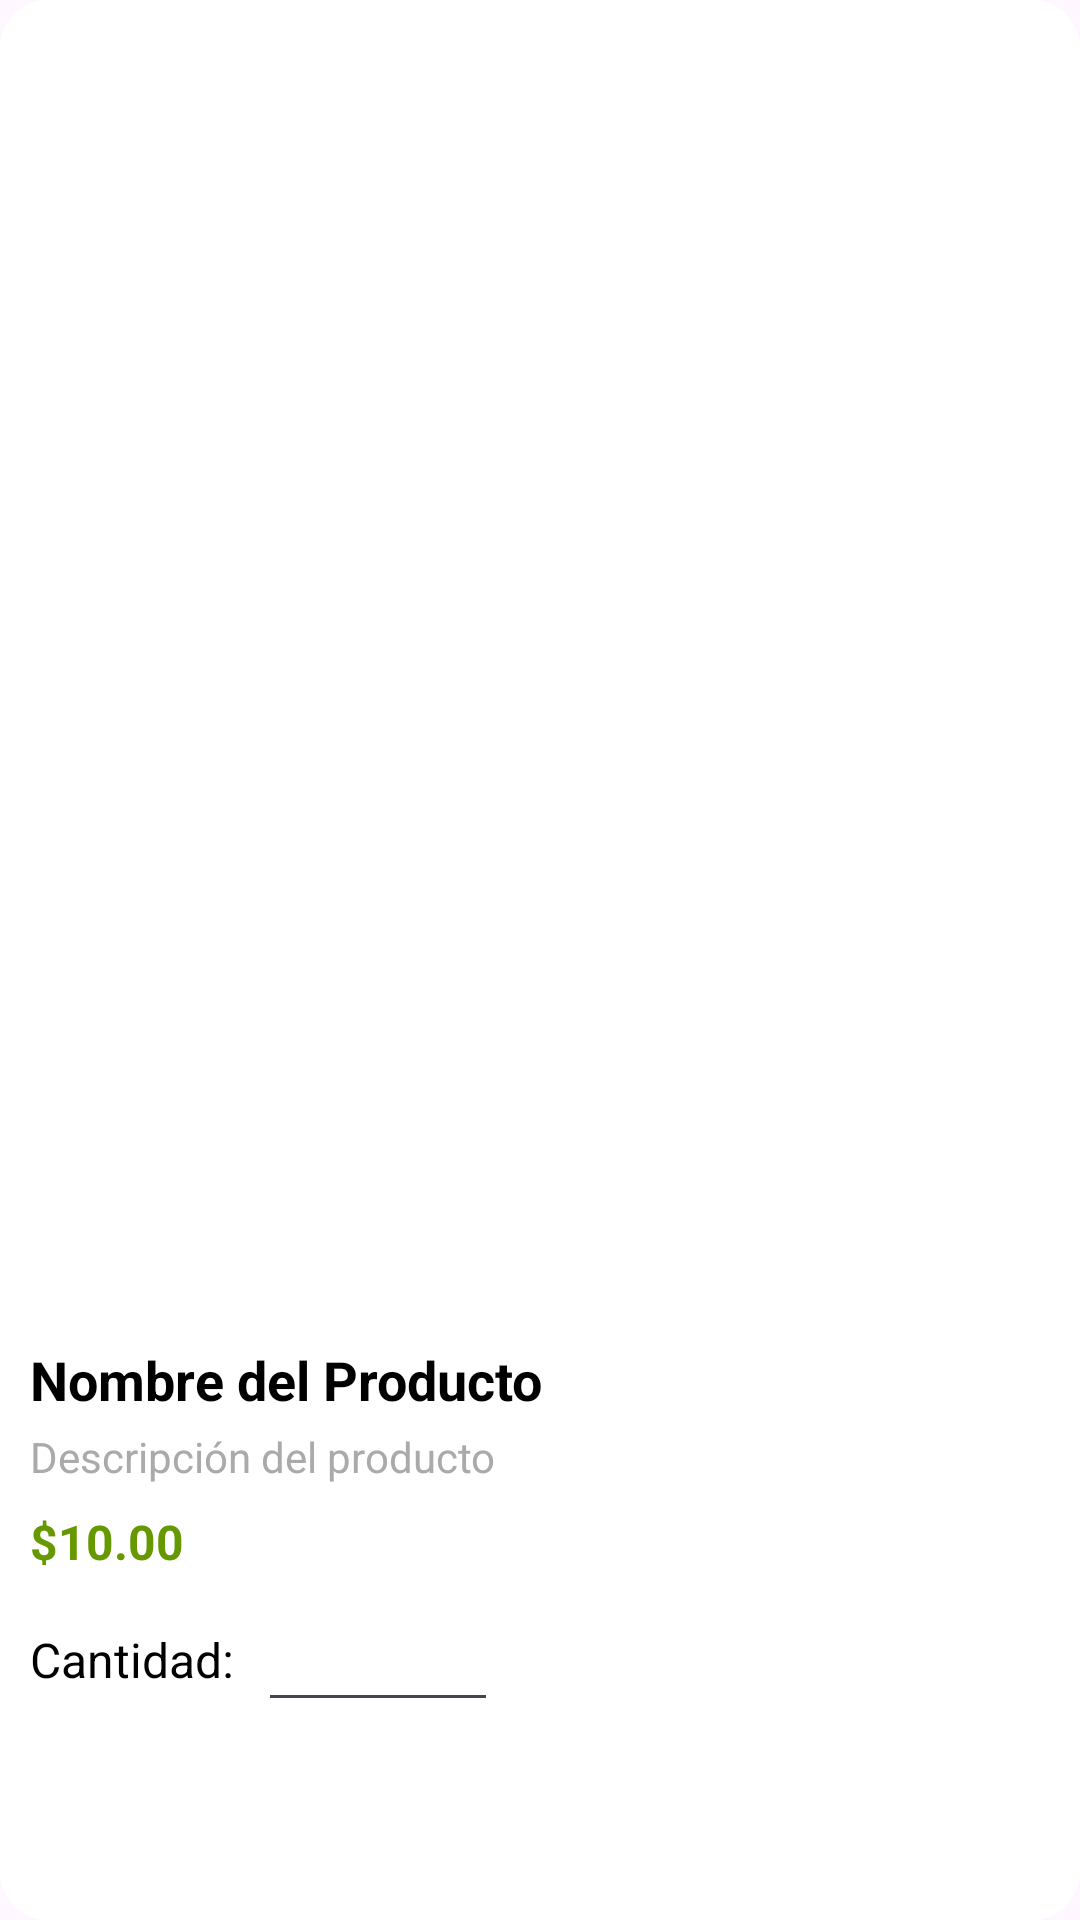

Here is an Android app screen rendered from its layout file. Give the layout XML and the strings, colors and styles it references.
<!-- AndroidManifest.xml: application theme Theme.MyAppStore -->
<!-- res/layout/dialog_producto.xml -->
<?xml version="1.0" encoding="utf-8"?>
<LinearLayout xmlns:android="http://schemas.android.com/apk/res/android"
    android:layout_width="match_parent"
    android:layout_height="match_parent"
    android:orientation="vertical"
    android:background="@drawable/rounded_dialog_background"
    android:padding="10dp">

    <ImageView
        android:id="@+id/closeIcon"
        android:layout_width="30dp"
        android:layout_height="30dp"
        android:layout_gravity="top|end"
        android:src="@drawable/baseline_close_24"
        android:layout_marginBottom="5dp"/>

    
    <androidx.viewpager2.widget.ViewPager2
        android:id="@+id/viewPager"
        android:layout_width="match_parent"
        android:layout_height="0dp"
        android:layout_weight="1"
        android:scaleType="fitCenter" />

    
    <TextView
        android:id="@+id/productName"
        android:layout_width="match_parent"
        android:layout_height="wrap_content"
        android:layout_marginTop="8dp"
        android:text="Nombre del Producto"
        android:textSize="18sp"
        android:textColor="@android:color/black"
        android:textStyle="bold" />

    
    <TextView
        android:id="@+id/productDescription"
        android:layout_width="match_parent"
        android:layout_height="wrap_content"
        android:layout_marginTop="4dp"
        android:text="Descripción del producto"
        android:textSize="14sp"
        android:textColor="@android:color/darker_gray" />

    
    <TextView
        android:id="@+id/productPrice"
        android:layout_width="match_parent"
        android:layout_height="wrap_content"
        android:layout_marginTop="8dp"
        android:text="$10.00"
        android:textSize="16sp"
        android:textColor="@android:color/holo_green_dark"
        android:textStyle="bold" />

    
    <LinearLayout
        android:layout_width="match_parent"
        android:layout_height="wrap_content"
        android:layout_marginTop="8dp"
        android:orientation="horizontal"
        android:gravity="center_vertical"> 

        
        <TextView
            android:layout_width="wrap_content"
            android:layout_height="wrap_content"
            android:text="Cantidad:"
            android:textColor="@android:color/black"
            android:textSize="16sp"
            android:gravity="center_vertical" />

        
        <EditText
            android:id="@+id/productQuantity"
            android:layout_width="80dp"
            android:layout_height="wrap_content"
            android:inputType="number"
            android:layout_marginStart="8dp"
            android:layout_marginEnd="8dp"
            android:gravity="center_vertical" />

    </LinearLayout>

    

    <Button
        android:id="@+id/acceptButton"
        android:layout_width="wrap_content"
        android:layout_height="40dp"
        android:layout_marginTop="16dp"
        android:text="Agregar al carrito"
        android:layout_gravity="right"

        android:textColor="@android:color/white"
        android:background="@drawable/button_background" />

</LinearLayout>
<!-- resources referenced by this layout -->
<resources>
  <!-- drawable button_background (drawable) -->
  <?xml version="1.0" encoding="utf-8"?>
  <selector xmlns:android="http://schemas.android.com/apk/res/android">
      <item android:state_pressed="true">
          <shape android:shape="rectangle">
              <corners android:radius="15dp"/>
          </shape>
      </item>
      <item>
          <shape android:shape="rectangle">
              <corners android:radius="15dp"/>
          </shape>
      </item>
  </selector>
  <!-- drawable rounded_dialog_background (drawable) -->
  <?xml version="1.0" encoding="utf-8"?>
  <shape xmlns:android="http://schemas.android.com/apk/res/android">
      <solid android:color="@android:color/white"/> 
      <corners android:radius="16dp"/> 
      <padding android:left="16dp" android:top="16dp" android:right="16dp" android:bottom="16dp"/>
  </shape>
  <style name="Theme.MyAppStore" parent="Base.Theme.MyAppStore" />
  <style name="Base.Theme.MyAppStore" parent="Theme.Material3.DayNight.NoActionBar">
          
          
      </style>
</resources>
